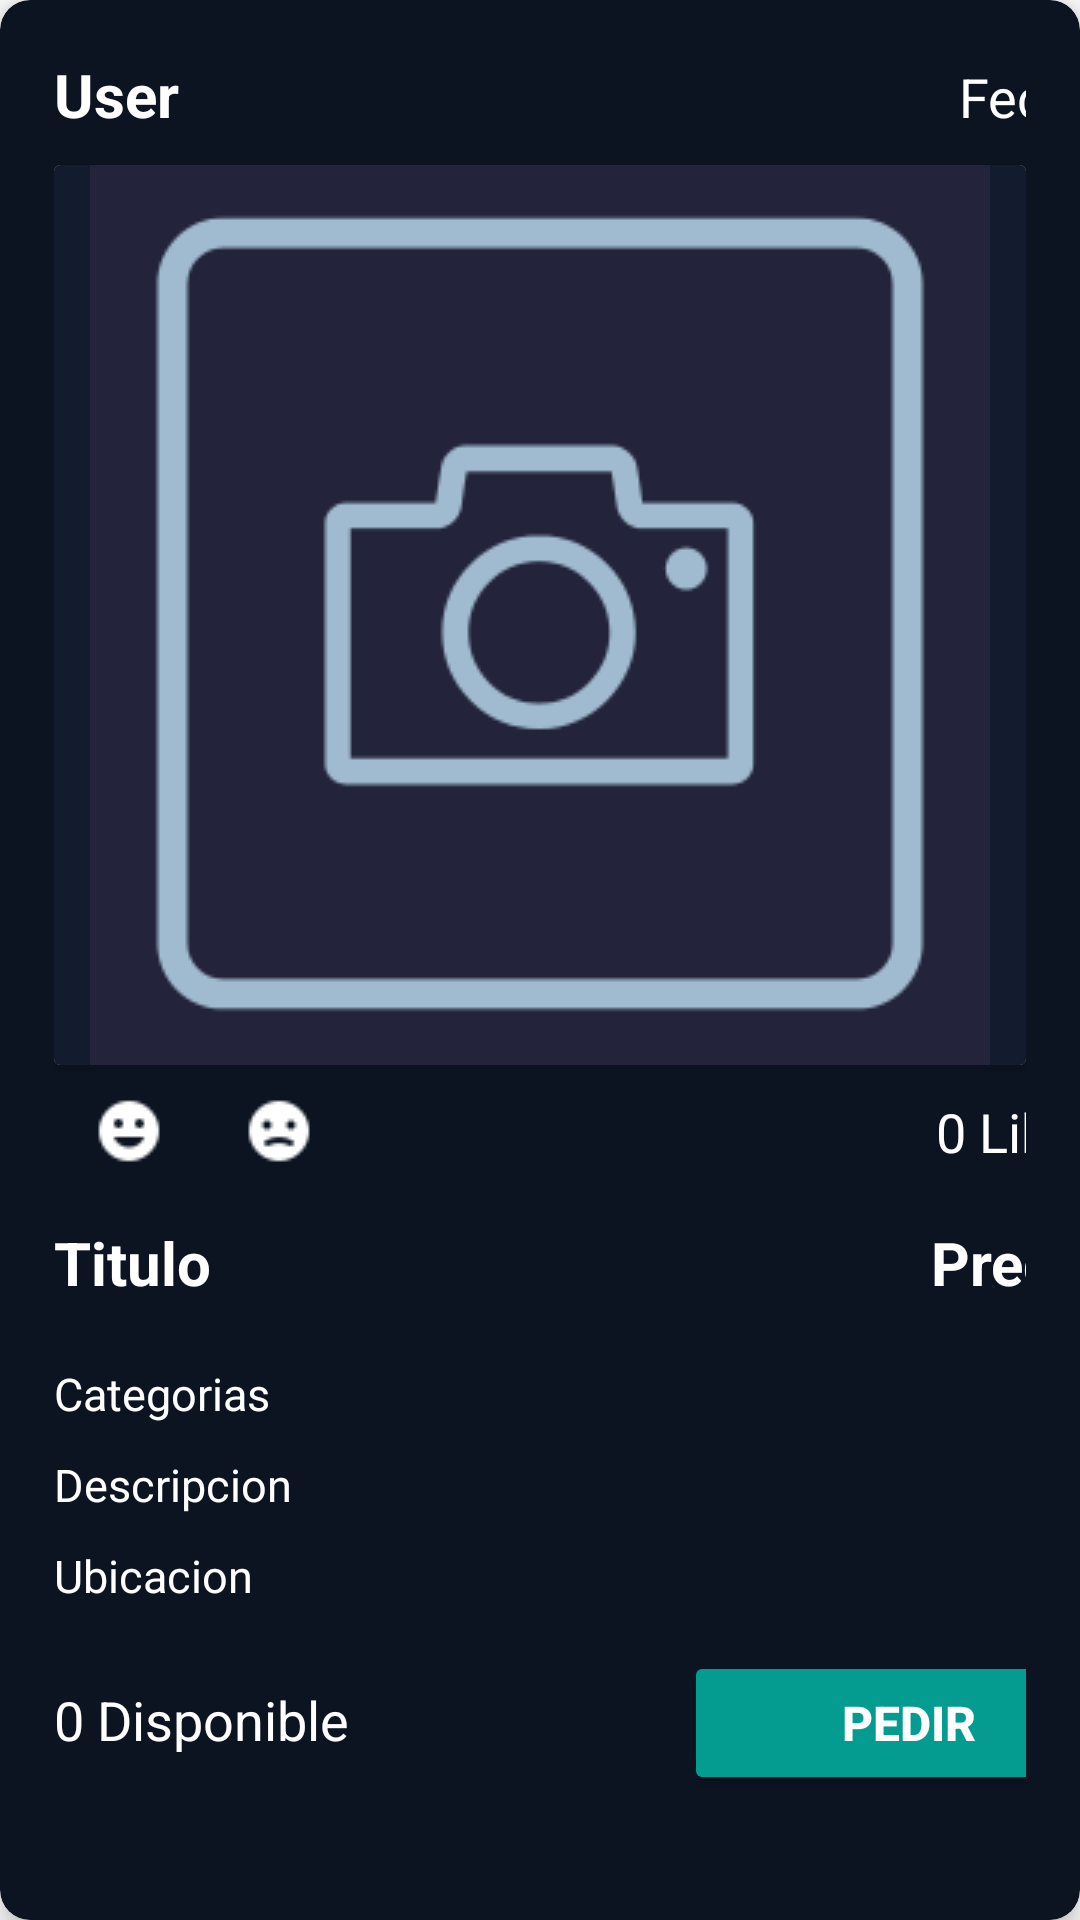

Android layout source for this screen:
<!-- AndroidManifest.xml: application theme Theme.UNIverse -->
<!-- res/layout/layout_post.xml -->
<?xml version="1.0" encoding="utf-8"?>
<androidx.cardview.widget.CardView xmlns:android="http://schemas.android.com/apk/res/android"
    android:id="@+id/card_view"
    android:layout_width="match_parent"
    android:layout_height="wrap_content"
    xmlns:app="http://schemas.android.com/apk/res-auto"
    app:cardBackgroundColor="@color/post"
    android:layout_margin="10dp"
    app:cardCornerRadius="10dp"
    app:contentPadding="2dp"
    app:cardElevation="6dp">

    <RelativeLayout
        android:layout_width="wrap_content"
        android:layout_height="wrap_content"
        android:padding="16dp">

        <LinearLayout
            android:id="@+id/item_data_post"
            android:layout_width="wrap_content"
            android:layout_height="wrap_content"
            android:orientation="horizontal"
            android:layout_alignParentStart="true"
            android:layout_alignParentTop="true"
            android:layout_alignParentEnd="true">
            <TextView
                android:id="@+id/item_user_post"
                android:layout_width="170dp"
                android:layout_height="wrap_content"
                android:text="User"
                android:textSize="20sp"
                android:textStyle="bold"
                android:textColor="@color/white" />
            <TextView
                android:id="@+id/item_date"
                android:layout_width="180dp"
                android:layout_height="wrap_content"
                android:text="Fecha"
                android:textAlignment="textEnd"
                android:textSize="18sp"
                android:textColor="@color/white"
                />
        </LinearLayout>


        <androidx.cardview.widget.CardView
            android:id="@+id/item_image_card"
            android:layout_width="300dp"
            android:layout_height="300dp"
            android:layout_alignParentEnd="true"
            android:layout_alignParentStart="true"
            android:layout_below="@id/item_data_post"
            android:background="@color/image_post"
            android:layout_marginTop="10dp"
            android:layout_marginBottom="10dp">
            <ImageView
                android:id="@+id/item_image"
                android:layout_width="match_parent"
                android:layout_height="match_parent"
                android:contentDescription="Image_Post"
                android:background="@color/image_post"
                app:srcCompat="@drawable/ic_foto_update"/>
        </androidx.cardview.widget.CardView>


        <LinearLayout
            android:id="@+id/item_reaction"
            android:layout_width="wrap_content"
            android:layout_height="wrap_content"
            android:layout_marginBottom="18dp"
            android:orientation="horizontal"
            android:layout_alignParentEnd="true"
            android:layout_alignParentStart="true"
            android:layout_below="@id/item_image_card">

            <ImageView
                android:id="@+id/item_reaction_positive"
                android:layout_width="50dp"
                android:layout_height="wrap_content"
                android:src="@drawable/ic_feliz"
                android:contentDescription="photo post"/>

            <ImageView
                android:id="@+id/item_reaction_negative"
                android:layout_width="50dp"
                android:layout_height="wrap_content"
                android:src="@drawable/ic_triste"
                />
            
            <TextView
                android:id="@+id/item_like_count"
                android:layout_width="250dp"
                android:layout_height="wrap_content"
                android:text="0 Likes"
                android:textAlignment="textEnd"
                android:textSize="18sp"
                android:textColor="@color/white"/>
        </LinearLayout>

        <LinearLayout
            android:id="@+id/item_price_and_tittle"
            android:layout_width="wrap_content"
            android:layout_height="wrap_content"
            android:layout_marginBottom="10dp"
            android:orientation="horizontal"
            android:layout_alignParentEnd="true"
            android:layout_alignParentStart="true"
            android:layout_below="@id/item_reaction">
            <TextView
                android:id="@+id/item_tittle"
                android:layout_width="190dp"
                android:layout_height="wrap_content"
                android:text="Titulo"
                android:textSize="20sp"
                android:textStyle="bold"
                android:textColor="@color/white" />
            <TextView
                android:id="@+id/item_price"
                android:layout_width="160dp"
                android:layout_height="wrap_content"
                android:text="Precio"
                android:textAlignment="textEnd"
                android:textSize="20sp"
                android:textStyle="bold"
                android:textColor="@color/white" />
        </LinearLayout>

        <TextView
            android:id="@+id/item_category"
            android:layout_width="wrap_content"
            android:layout_height="wrap_content"
            android:layout_marginTop="10dp"
            android:text="Categorias"
            android:textColor="@color/white"
            android:textSize="15sp"
            android:layout_alignParentEnd="true"
            android:layout_alignParentStart="true"
            android:layout_below="@+id/item_price_and_tittle"/>

        <TextView
            android:id="@+id/item_description"
            android:layout_width="wrap_content"
            android:layout_height="wrap_content"
            android:layout_marginTop="10dp"
            android:text="Descripcion"
            android:textColor="@color/white"
            android:textSize="15sp"
            android:layout_alignParentEnd="true"
            android:layout_alignParentStart="true"
            android:layout_below="@id/item_category"/>

        <TextView
            android:id="@+id/item_location"
            android:layout_width="wrap_content"
            android:layout_height="wrap_content"
            android:layout_marginTop="10dp"
            android:text="Ubicacion"
            android:textColor="@color/white"
            android:textSize="15sp"
            android:layout_alignParentEnd="true"
            android:layout_alignParentStart="true"
            android:layout_below="@id/item_description"/>

        <LinearLayout
            android:id="@+id/item_store"
            android:layout_width="wrap_content"
            android:layout_height="wrap_content"
            android:layout_marginTop="15dp"
            android:layout_below="@id/item_location"
            android:layout_alignParentStart="true"
            android:layout_alignParentEnd="true"
            android:orientation="horizontal">

            <TextView
                android:id="@+id/item_product_count"
                android:layout_width="210dp"
                android:layout_height="25dp"
                android:text="0 Disponible"
                android:textColor="@color/white"
                android:textSize="18sp" />

            <Button
                android:id="@+id/item_btn_pedir"
                android:layout_width="150dp"
                android:layout_height="48dp"
                android:text="Pedir"
                android:textColor="@color/white"
                android:textSize="16sp"
                android:textStyle="bold" />
        </LinearLayout>

    </RelativeLayout>



</androidx.cardview.widget.CardView>
<!-- resources referenced by this layout -->
<resources>
  <color name="image_post">#121C2E</color>
  <color name="post">#0C1422</color>
  <color name="white">#FFFFFFFF</color>
  <!-- drawable ic_feliz: png bitmap (drawable, 352 bytes) -->
  <!-- drawable ic_foto_update: png bitmap (drawable, 8267 bytes) -->
  <!-- drawable ic_triste: png bitmap (drawable, 355 bytes) -->
  <style name="Theme.UNIverse" parent="Theme.MaterialComponents.DayNight.NoActionBar">
          
          <item name="colorPrimary">@color/sky_blue_button</item>
          <item name="colorPrimaryVariant">@color/purple_700</item>
          <item name="colorOnPrimary">@color/white</item>
          
          <item name="colorSecondary">@color/teal_200</item>
          <item name="colorSecondaryVariant">@color/sky_blue_button</item>
          <item name="colorOnSecondary">@color/black</item>
          
          <item name="android:statusBarColor">?attr/colorPrimaryVariant</item>
          
          <item name="colorButtonNormal">@color/cyan</item>
      </style>
  <color name="sky_blue_button">#008FFF</color>
  <color name="purple_700">#FF3700B3</color>
  <color name="teal_200">#FF03DAC5</color>
  <color name="black">#FF000000</color>
  <color name="cyan">#049B90</color>
</resources>
